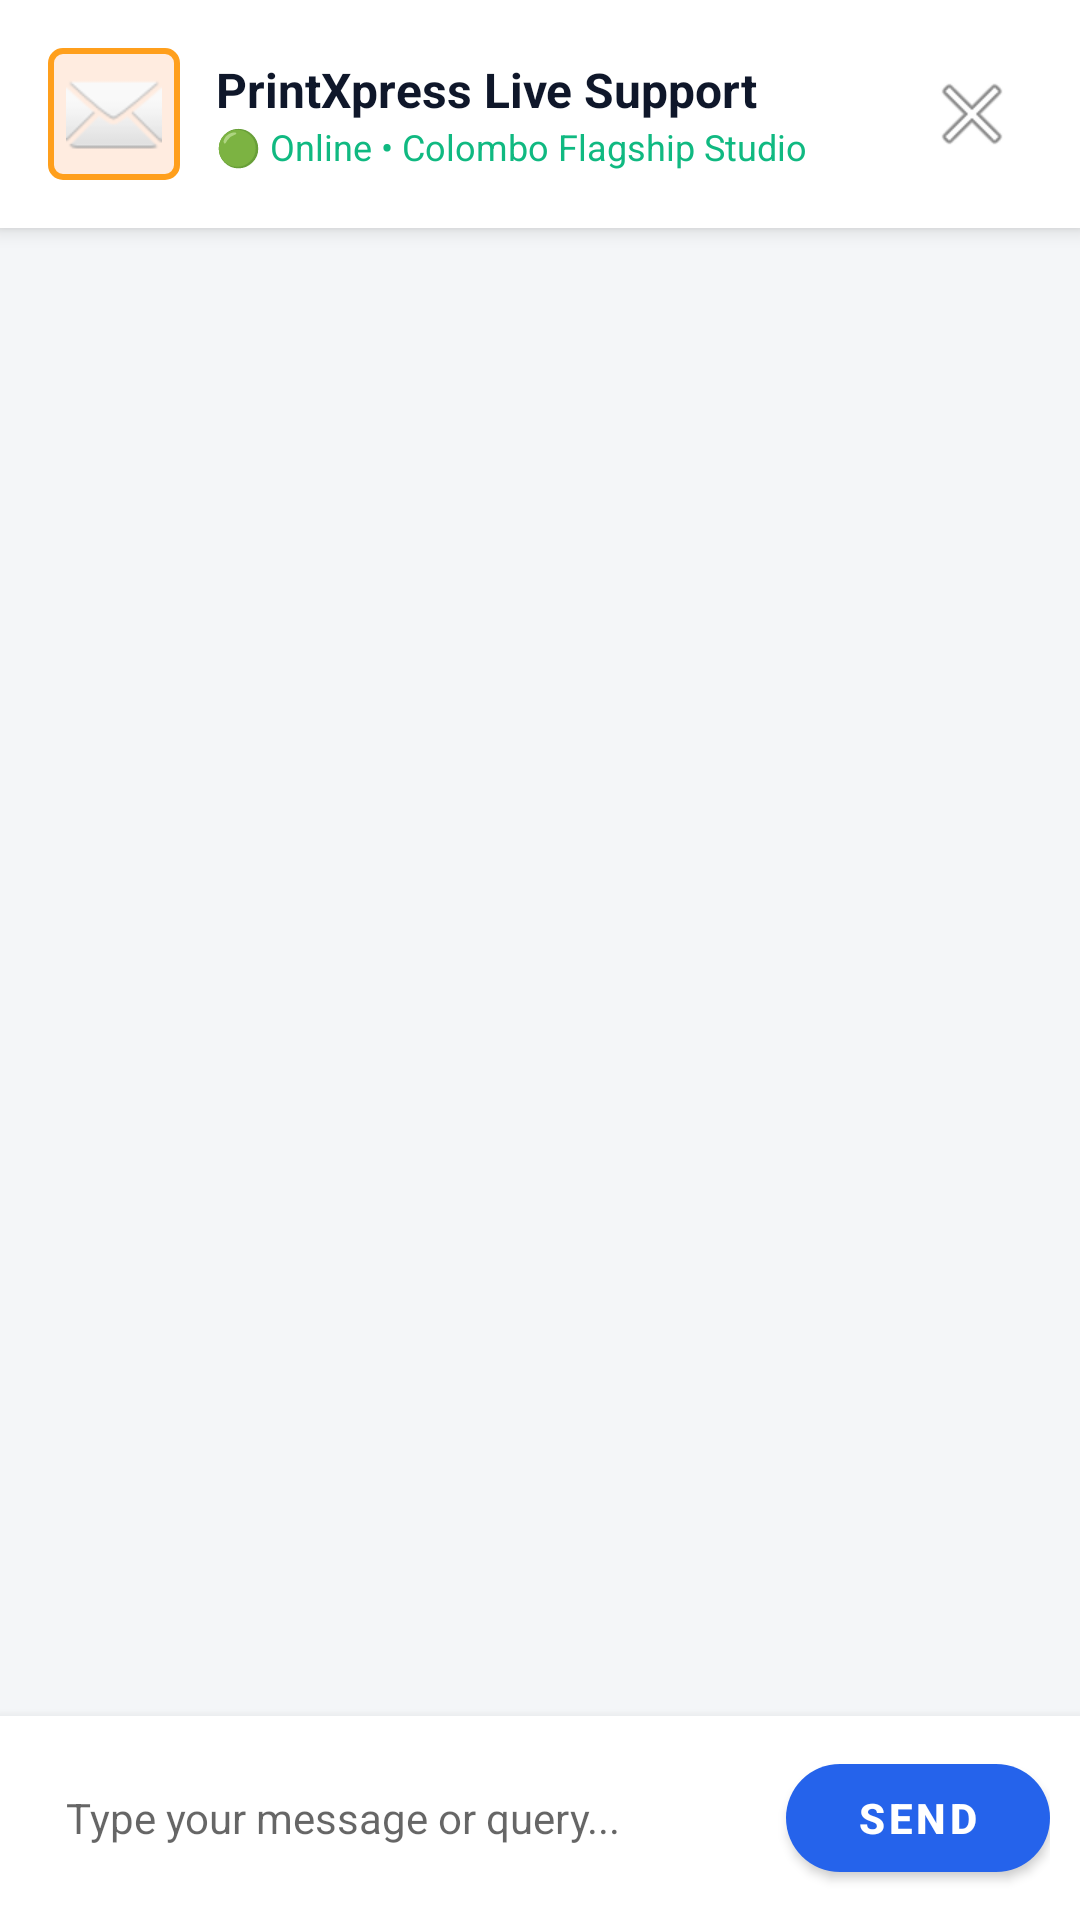

Here is an Android app screen rendered from its layout file. Give the layout XML and the strings, colors and styles it references.
<!-- AndroidManifest.xml: application theme Theme.PrintXpress -->
<!-- res/layout/dialog_support_chat.xml -->
<?xml version="1.0" encoding="utf-8"?>
<LinearLayout xmlns:android="http://schemas.android.com/apk/res/android"
    xmlns:app="http://schemas.android.com/apk/res-auto"
    android:layout_width="match_parent"
    android:layout_height="match_parent"
    android:orientation="vertical"
    android:background="@color/background">

    
    <LinearLayout
        android:layout_width="match_parent"
        android:layout_height="wrap_content"
        android:orientation="horizontal"
        android:gravity="center_vertical"
        android:padding="16dp"
        android:background="@color/surface"
        android:elevation="4dp">

        <ImageView
            android:layout_width="44dp"
            android:layout_height="44dp"
            android:src="@android:drawable/ic_dialog_email"
            android:background="@drawable/selection_border"
            android:padding="6dp"
            android:layout_marginEnd="12dp"
            android:contentDescription="Support avatar"/>

        <LinearLayout
            android:layout_width="0dp"
            android:layout_height="wrap_content"
            android:layout_weight="1"
            android:orientation="vertical">

            <TextView
                android:layout_width="wrap_content"
                android:layout_height="wrap_content"
                android:text="PrintXpress Live Support"
                android:textSize="16sp"
                android:textStyle="bold"
                android:textColor="@color/text_primary"/>

            <TextView
                android:layout_width="wrap_content"
                android:layout_height="wrap_content"
                android:text="🟢 Online • Colombo Flagship Studio"
                android:textSize="12sp"
                android:textColor="#10B981"/>

        </LinearLayout>

        <ImageButton
            android:id="@+id/btnCloseChat"
            android:layout_width="40dp"
            android:layout_height="40dp"
            android:background="?attr/selectableItemBackgroundBorderless"
            android:src="@android:drawable/ic_menu_close_clear_cancel"
            android:contentDescription="Close chat"/>

    </LinearLayout>

    
    <androidx.recyclerview.widget.RecyclerView
        android:id="@+id/rvChatMessages"
        android:layout_width="match_parent"
        android:layout_height="0dp"
        android:layout_weight="1"
        android:clipToPadding="false"
        android:padding="12dp"/>

    <TextView
        android:id="@+id/tvEmptyChat"
        android:layout_width="match_parent"
        android:layout_height="0dp"
        android:layout_weight="1"
        android:gravity="center"
        android:text="Have a question about materials, artwork bleed, or orders?\nSend us a message below!"
        android:textSize="13sp"
        android:textColor="@color/text_secondary"
        android:padding="24dp"
        android:visibility="gone"/>

    
    <LinearLayout
        android:layout_width="match_parent"
        android:layout_height="wrap_content"
        android:orientation="horizontal"
        android:gravity="center_vertical"
        android:padding="10dp"
        android:background="@color/surface"
        android:elevation="6dp">

        <EditText
            android:id="@+id/etChatMessageInput"
            android:layout_width="0dp"
            android:layout_height="wrap_content"
            android:layout_weight="1"
            android:hint="Type your message or query..."
            android:textSize="14sp"
            android:background="@null"
            android:padding="12dp"
            android:maxLines="4"/>

        <com.google.android.material.button.MaterialButton
            android:id="@+id/btnSendChatMessage"
            android:layout_width="wrap_content"
            android:layout_height="wrap_content"
            android:text="Send"
            android:textStyle="bold"
            app:cornerRadius="20dp"
            android:layout_marginStart="8dp"/>

    </LinearLayout>

</LinearLayout>
<!-- resources referenced by this layout -->
<resources>
  <color name="background">#F4F6F8</color>
  <color name="surface">#FFFFFF</color>
  <color name="text_primary">#0F172A</color>
  <color name="text_secondary">#64748B</color>
  <!-- drawable selection_border (drawable) -->
  <?xml version="1.0" encoding="utf-8"?>
  <shape xmlns:android="http://schemas.android.com/apk/res/android"
      android:shape="rectangle">
      <stroke android:width="2dp" android:color="@color/secondary" />
      <corners android:radius="4dp" />
      <solid android:color="#22F97316" />
  </shape>
  <style name="Theme.PrintXpress" parent="Theme.MaterialComponents.DayNight.NoActionBar">
          <item name="colorPrimary">@color/primary</item>
          <item name="colorPrimaryVariant">@color/primary_variant</item>
          <item name="colorSecondary">@color/secondary</item>
          <item name="colorSecondaryVariant">@color/secondary_variant</item>
          <item name="android:statusBarColor">@color/primary_variant</item>
          <item name="android:windowBackground">@color/background</item>
          <item name="colorSurface">@color/surface</item>
          <item name="colorOnSurface">@color/text_primary</item>
      </style>
  <color name="secondary">#FF9F1C</color>
  <color name="primary">#2563EB</color>
  <color name="primary_variant">#172554</color>
  <color name="secondary_variant">#EA580C</color>
</resources>
